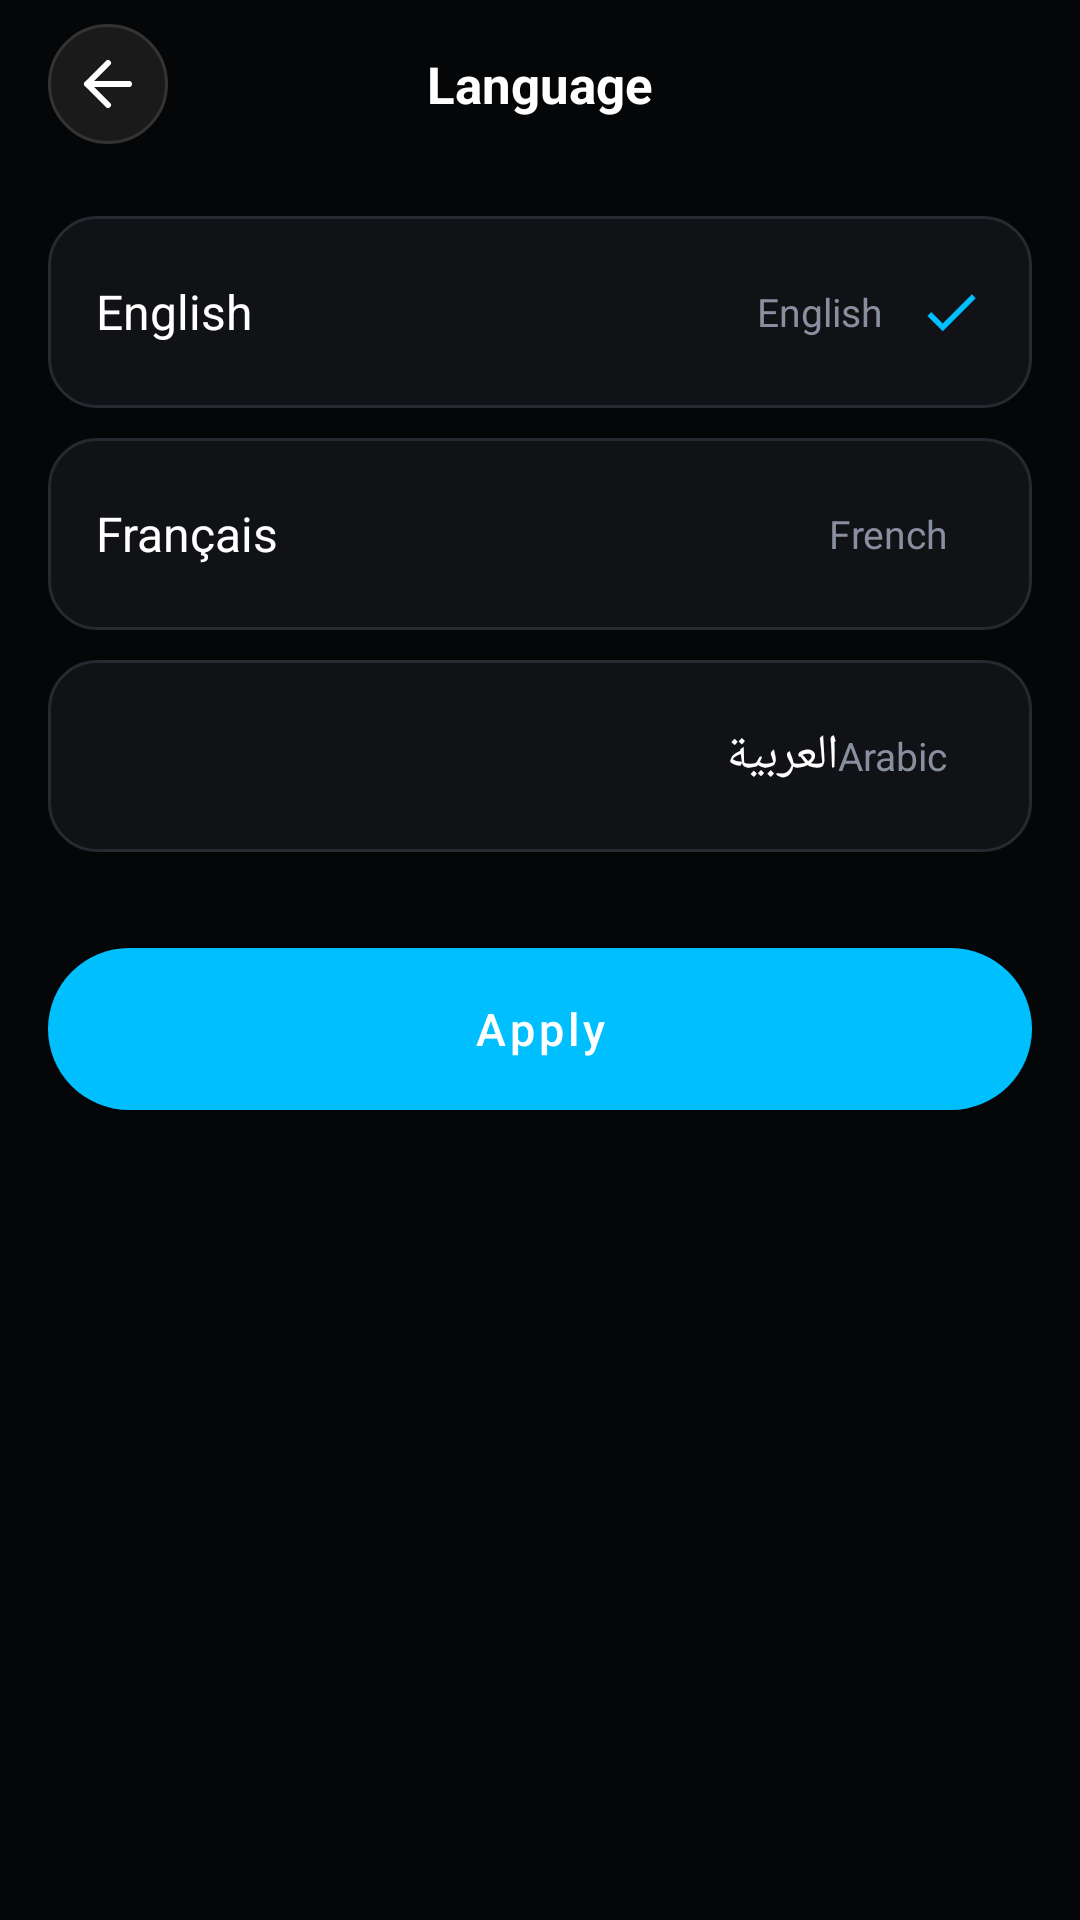

Reconstruct the res/layout file that produces this screen, plus the resources it refers to.
<!-- AndroidManifest.xml: activity theme Theme.HookahDrop.Main -->
<!-- res/layout/activity_language.xml -->
<?xml version="1.0" encoding="utf-8"?>
<RelativeLayout xmlns:android="http://schemas.android.com/apk/res/android"
    android:layout_width="match_parent" android:layout_height="match_parent"
    android:background="@color/bg_screen">

    
    <LinearLayout android:id="@+id/header"
        android:layout_width="match_parent" android:layout_height="56dp"
        android:orientation="horizontal" android:gravity="center_vertical"
        android:paddingHorizontal="16dp" android:layout_alignParentTop="true">

        <ImageButton android:id="@+id/btnBack"
            android:layout_width="40dp" android:layout_height="40dp"
            android:background="@drawable/bg_back_button"
            android:src="@drawable/ic_arrow_back"
            android:contentDescription="Back" android:padding="10dp"/>

        <TextView android:layout_width="0dp" android:layout_height="wrap_content"
            android:layout_weight="1" android:gravity="center"
            android:text="Language" android:textColor="@color/white"
            android:textSize="17sp" android:textStyle="bold"/>

        <View android:layout_width="40dp" android:layout_height="40dp"/>
    </LinearLayout>

    
    <LinearLayout
        android:layout_width="match_parent" android:layout_height="wrap_content"
        android:orientation="vertical"
        android:layout_below="@id/header"
        android:padding="16dp">

        
        <LinearLayout android:id="@+id/rowEnglish"
            android:layout_width="match_parent" android:layout_height="64dp"
            android:orientation="horizontal" android:gravity="center_vertical"
            android:background="@drawable/bg_menu_item"
            android:paddingHorizontal="16dp" android:clickable="true" android:focusable="true"
            android:layout_marginBottom="10dp">

            <TextView android:layout_width="0dp" android:layout_height="wrap_content"
                android:layout_weight="1"
                android:text="English" android:textColor="@color/white"
                android:textSize="16sp"/>

            <TextView android:layout_width="wrap_content" android:layout_height="wrap_content"
                android:text="English" android:textColor="@color/text_secondary"
                android:textSize="13sp" android:layout_marginEnd="12dp"/>

            <ImageView android:id="@+id/checkEnglish"
                android:layout_width="22dp" android:layout_height="22dp"
                android:src="@drawable/ic_check" android:contentDescription="Selected"
                android:visibility="visible"/>
        </LinearLayout>

        
        <LinearLayout android:id="@+id/rowFrench"
            android:layout_width="match_parent" android:layout_height="64dp"
            android:orientation="horizontal" android:gravity="center_vertical"
            android:background="@drawable/bg_menu_item"
            android:paddingHorizontal="16dp" android:clickable="true" android:focusable="true"
            android:layout_marginBottom="10dp">

            <TextView android:layout_width="0dp" android:layout_height="wrap_content"
                android:layout_weight="1"
                android:text="Français" android:textColor="@color/white"
                android:textSize="16sp"/>

            <TextView android:layout_width="wrap_content" android:layout_height="wrap_content"
                android:text="French" android:textColor="@color/text_secondary"
                android:textSize="13sp" android:layout_marginEnd="12dp"/>

            <ImageView android:id="@+id/checkFrench"
                android:layout_width="22dp" android:layout_height="22dp"
                android:src="@drawable/ic_check" android:contentDescription="Selected"
                android:visibility="gone"/>
        </LinearLayout>

        
        <LinearLayout android:id="@+id/rowArabic"
            android:layout_width="match_parent" android:layout_height="64dp"
            android:orientation="horizontal" android:gravity="center_vertical"
            android:background="@drawable/bg_menu_item"
            android:paddingHorizontal="16dp" android:clickable="true" android:focusable="true"
            android:layout_marginBottom="32dp">

            <TextView android:layout_width="0dp" android:layout_height="wrap_content"
                android:layout_weight="1"
                android:text="العربية" android:textColor="@color/white"
                android:textSize="16sp"/>

            <TextView android:layout_width="wrap_content" android:layout_height="wrap_content"
                android:text="Arabic" android:textColor="@color/text_secondary"
                android:textSize="13sp" android:layout_marginEnd="12dp"/>

            <ImageView android:id="@+id/checkArabic"
                android:layout_width="22dp" android:layout_height="22dp"
                android:src="@drawable/ic_check" android:contentDescription="Selected"
                android:visibility="gone"/>
        </LinearLayout>

        
        <Button android:id="@+id/btnApply"
            android:layout_width="match_parent" android:layout_height="54dp"
            android:text="Apply" android:textSize="15sp"
            android:textColor="@color/white" android:background="@drawable/bg_button_gold"
            android:textAllCaps="false"/>

    </LinearLayout>
</RelativeLayout>
<!-- resources referenced by this layout -->
<resources>
  <color name="bg_screen">#050608</color>
  <color name="text_secondary">#8A8FA0</color>
  <color name="white">#FFFFFFFF</color>
  <!-- drawable bg_back_button (drawable) -->
  <?xml version="1.0" encoding="utf-8"?>
  <shape xmlns:android="http://schemas.android.com/apk/res/android"
      android:shape="oval">
      <solid android:color="#1A1A1A" />
      <stroke
          android:width="1dp"
          android:color="#333333" />
  </shape>
  <!-- drawable bg_menu_item (drawable) -->
  <?xml version="1.0" encoding="utf-8"?>
  <selector xmlns:android="http://schemas.android.com/apk/res/android">
      <item android:state_pressed="true">
          <shape android:shape="rectangle">
              <solid android:color="#151C28"/>
              <stroke android:width="1dp" android:color="#252A35"/>
              <corners android:radius="16dp"/>
          </shape>
      </item>
      <item>
          <shape android:shape="rectangle">
              <solid android:color="@color/card_bg"/>
              <stroke android:width="1dp" android:color="@color/card_border"/>
              <corners android:radius="16dp"/>
          </shape>
      </item>
  </selector>
  <!-- drawable ic_arrow_back (drawable) -->
  <?xml version="1.0" encoding="utf-8"?>
  <vector xmlns:android="http://schemas.android.com/apk/res/android"
      android:width="24dp"
      android:height="24dp"
      android:viewportWidth="24"
      android:viewportHeight="24">
      <path
          android:strokeWidth="2"
          android:strokeColor="@color/white"
          android:strokeLineCap="round"
          android:strokeLineJoin="round"
          android:pathData="M19,12H5M12,19l-7,-7 7,-7" />
  </vector>
  <!-- drawable ic_check (drawable) -->
  <?xml version="1.0" encoding="utf-8"?>
  <vector xmlns:android="http://schemas.android.com/apk/res/android"
      android:width="24dp" android:height="24dp"
      android:viewportWidth="24" android:viewportHeight="24">
      <path android:fillColor="#00BFFF"
          android:pathData="M9,16.17L4.83,12l-1.42,1.41L9,19 21,7l-1.41,-1.41z"/>
  </vector>
  <style name="Theme.HookahDrop.Main" parent="Theme.HookahDrop">
          <item name="android:windowBackground">@color/bg_screen</item>
          <item name="colorSurface">@color/card_bg</item>
          <item name="android:navigationBarColor">#0C0E13</item>
          <item name="android:windowActivityTransitions">true</item>
          <item name="android:windowContentTransitions">true</item>
          <item name="android:windowAllowEnterTransitionOverlap">true</item>
          <item name="android:windowAllowReturnTransitionOverlap">true</item>
          <item name="android:windowAnimationStyle">@style/NavAnimationStyle</item>
      </style>
  <color name="accent_cyan">#00BFFF</color>
  <color name="card_bg">#101216</color>
  <color name="card_border">#252A30</color>
  <style name="NavAnimationStyle" parent="@android:style/Animation.Activity">
          <item name="android:activityOpenEnterAnimation">@anim/window_anim_enter</item>
          <item name="android:activityOpenExitAnimation">@anim/window_anim_exit</item>
          <item name="android:activityCloseEnterAnimation">@anim/nav_back_enter</item>
          <item name="android:activityCloseExitAnimation">@anim/nav_back_exit</item>
      </style>
  <color name="accent_cyan_dim">#0080AA</color>
  <color name="neon_blue">#00CFFF</color>
  <color name="bg_dark">#0A0A0A</color>
  <color name="black">#FF000000</color>
</resources>
